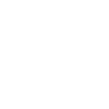
t = 0.00 s
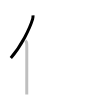
t = 1.25 s
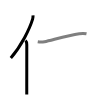
t = 2.50 s
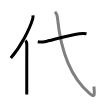
t = 3.50 s
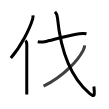
t = 4.75 s
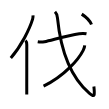
t = 6.00 s

The animated SVG that drew these frames (rendered in a browser with its animation timeline set to each time). Animation: 6 SMIL elements (animate=6); one cycle of 6.00 s.

<svg width="109px" height="109px" viewBox="0 0 px 109px" xmlns="http://www.w3.org/2000/svg" xmlns:xlink="http://www.w3.org/1999/xlink" xml:space="preserve" version="1.1"  baseProfile="full">
<path d="M32.99,15.39c0.13,1.16,0.06,2.38-0.37,3.78C29.62,29,21.35,45.79,10.81,57.97" style="fill:none;stroke:black;stroke-width:3;opacity:0">
  <animate attributeType="CSS" attributeName="opacity" from="0" to="1" begin="0s" dur="1s" repeatCount="0" fill="freeze" />
</path>
<path d="M25.53,40.5c1.05,1.05,1.26,2.38,1.26,4.23c0,10.25-0.03,29.62-0.04,41.77c0,3.28,0,6.01,0,7.88" style="fill:none;stroke:black;stroke-width:3;opacity:0">
  <animate attributeType="CSS" attributeName="opacity" from="0" to="1" begin="1s" dur="1s" repeatCount="0" fill="freeze" />
</path>
<path d="M37.75,41.76c2.75,0.49,4.25,0.5,6.73-0.04c7.9-1.71,23.27-6.46,34.8-8.07c2.25-0.31,4.97-0.4,7.22,0.06" style="fill:none;stroke:black;stroke-width:3;opacity:0">
  <animate attributeType="CSS" attributeName="opacity" from="0" to="1" begin="2s" dur="1s" repeatCount="0" fill="freeze" />
</path>
<path d="M55,11.75c1.31,1.31,2.16,3.12,2.46,6.17C60.88,52.5,72,78.5,89.51,93.46c5.64,4.82,5.18,1.02,4.38-6.94" style="fill:none;stroke:black;stroke-width:3;opacity:0">
  <animate attributeType="CSS" attributeName="opacity" from="0" to="1" begin="3s" dur="1s" repeatCount="0" fill="freeze" />
</path>
<path d="M84.69,45.39c-0.07,1.73-0.54,3.07-1.5,4.95c-4.57,8.91-18.32,25.41-39.63,35.88" style="fill:none;stroke:black;stroke-width:3;opacity:0">
  <animate attributeType="CSS" attributeName="opacity" from="0" to="1" begin="4s" dur="1s" repeatCount="0" fill="freeze" />
</path>
<path d="M81.75,14.12c3.18,2.08,8.27,6.82,9.75,10.38" style="fill:none;stroke:black;stroke-width:3;opacity:0">
  <animate attributeType="CSS" attributeName="opacity" from="0" to="1" begin="5s" dur="1s" repeatCount="0" fill="freeze" />
</path>
</svg>
